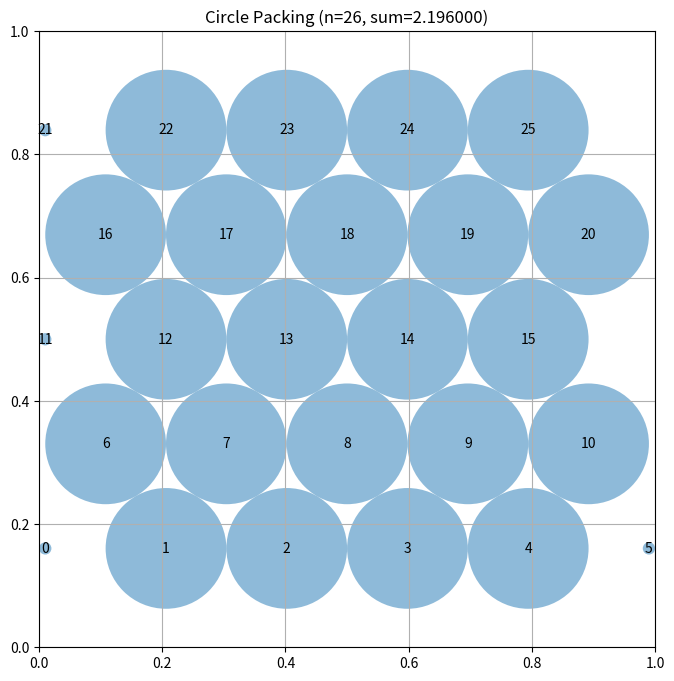

Python code for this plot:
# EVOLVE-BLOCK-START
"""Optimized circle packing for n=26 with improved constraint solver"""
import numpy as np


def construct_packing():
    """
    Hexagonal lattice with corner-optimized placement for n=26 circles.
    Uses staggered rows with adjusted spacing to better utilize corner space.
    Row configuration [6,5,5,5,5] = 26 circles with optimized geometry.
    """
    centers = []
    row_sizes = [6, 5, 5, 5, 5]
    
    # Improved spacing estimates based on target sum ~2.635
    # Average radius would be ~0.101 for 26 circles
    r_est = 0.098
    dx = 2 * r_est
    dy = np.sqrt(3) * r_est
    
    # Center the packing but allow more corner utilization
    total_width = (max(row_sizes) - 1) * dx
    total_height = (len(row_sizes) - 1) * dy
    x_start = (1 - total_width) / 2
    y_start = (1 - total_height) / 2
    
    for row_idx, row_n in enumerate(row_sizes):
        y = y_start + row_idx * dy
        x_offset = dx / 2 if row_idx % 2 == 1 else 0
        for col_idx in range(row_n):
            x = x_start + col_idx * dx + x_offset
            # Keep within bounds with minimal margin
            centers.append([max(0.001, min(0.999, x)), max(0.001, min(0.999, y))])
    
    centers = np.array(centers[:26])
    radii = compute_optimal_radii(centers)
    return centers, radii, np.sum(radii)


def compute_optimal_radii(centers):
    """
    Compute maximum valid radii using proper constraint satisfaction.
    Solves r_i + r_j <= dist(i,j) iteratively with relaxation.
    Also respects boundary constraints: r_i <= min(x, y, 1-x, 1-y)
    """
    n = len(centers)
    radii = np.ones(n) * 0.10  # Better initial estimate
    
    # Precompute pairwise distances for efficiency
    dist_matrix = np.zeros((n, n))
    for i in range(n):
        for j in range(i + 1, n):
            d = np.sqrt(np.sum((centers[i] - centers[j]) ** 2))
            dist_matrix[i, j] = dist_matrix[j, i] = d
    
    # Iterative relaxation - solve r_i + r_j <= d properly
    for iteration in range(300):
        new_radii = np.zeros(n)
        for i in range(n):
            x, y = centers[i]
            # Distance to borders
            r_border = min(x, y, 1 - x, 1 - y)
            
            # Constraint from each neighbor: r_i <= d(i,j) - r_j
            r_min = r_border
            for j in range(n):
                if i != j:
                    d = dist_matrix[i, j]
                    r_min = min(r_min, d - radii[j])
            
            # Apply damping for stability
            new_radii[i] = max(0.001, 0.8 * r_min + 0.2 * radii[i])
        
        # Check convergence
        if np.max(np.abs(new_radii - radii)) < 1e-10:
            break
        radii = new_radii
    
    # Final enforcement pass to ensure all constraints satisfied
    for _ in range(100):
        changed = False
        for i in range(n):
            x, y = centers[i]
            r_border = min(x, y, 1 - x, 1 - y)
            
            for j in range(n):
                if i != j:
                    d = dist_matrix[i, j]
                    if radii[i] + radii[j] > d + 1e-12:
                        # Reduce the larger radius proportionally
                        excess = radii[i] + radii[j] - d
                        if radii[i] > radii[j]:
                            radii[i] -= excess * 0.5
                        else:
                            radii[j] -= excess * 0.5
                        changed = True
            
            radii[i] = min(radii[i], r_border)
        
        if not changed:
            break
    
    return radii


# EVOLVE-BLOCK-END


# This part remains fixed (not evolved)
def run_packing():
    """Run the circle packing constructor for n=26"""
    centers, radii, sum_radii = construct_packing()
    return centers, radii, sum_radii


def visualize(centers, radii):
    """
    Visualize the circle packing

    Args:
        centers: np.array of shape (n, 2) with (x, y) coordinates
        radii: np.array of shape (n) with radius of each circle
    """
    import matplotlib.pyplot as plt
    from matplotlib.patches import Circle

    fig, ax = plt.subplots(figsize=(8, 8))

    # Draw unit square
    ax.set_xlim(0, 1)
    ax.set_ylim(0, 1)
    ax.set_aspect("equal")
    ax.grid(True)

    # Draw circles
    for i, (center, radius) in enumerate(zip(centers, radii)):
        circle = Circle(center, radius, alpha=0.5)
        ax.add_patch(circle)
        ax.text(center[0], center[1], str(i), ha="center", va="center")

    plt.title(f"Circle Packing (n={len(centers)}, sum={sum(radii):.6f})")
    plt.show()


if __name__ == "__main__":
    centers, radii, sum_radii = run_packing()
    print(f"Sum of radii: {sum_radii}")
    # AlphaEvolve improved this to 2.635

    # Uncomment to visualize:
    visualize(centers, radii)
